Photos from the image-classification dataset "hunger" in the GitHub repository dfredriksen/DQNCloud. Its 4 classes are: fed, full, not full, starving.

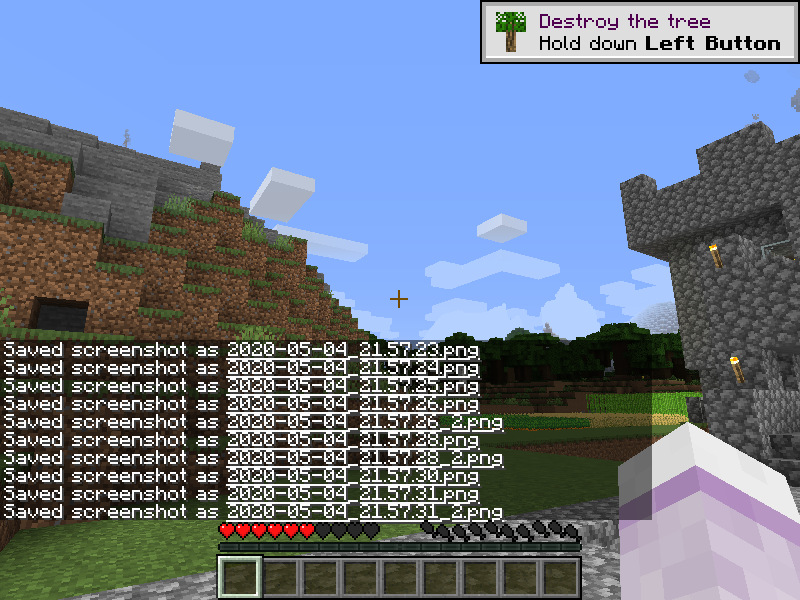
Label: not full

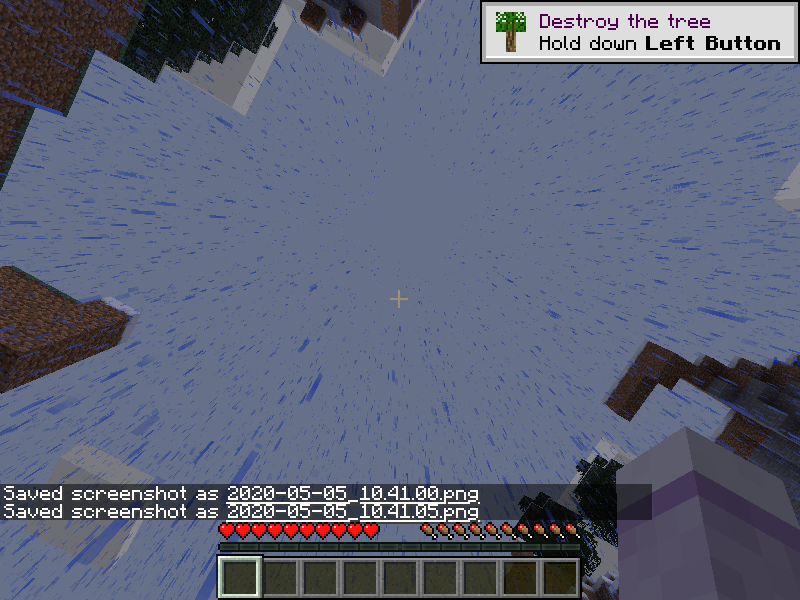
Label: full

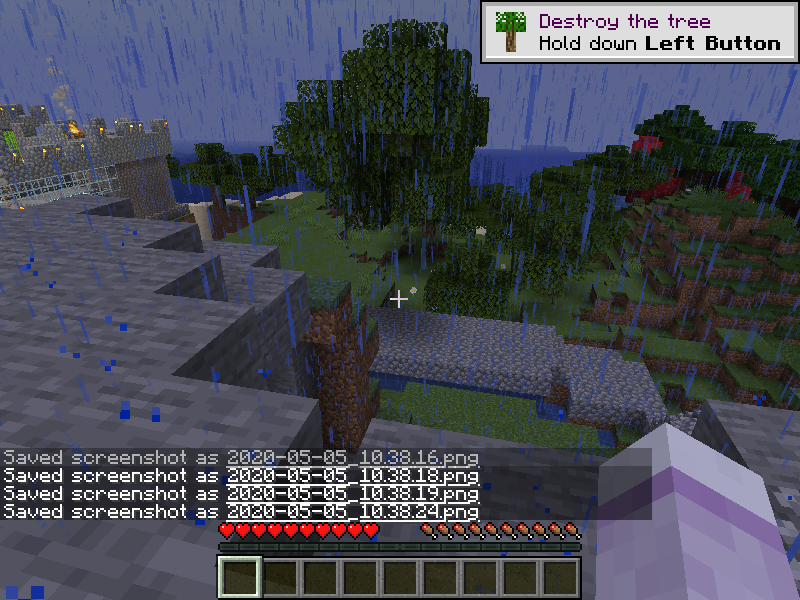
Label: full

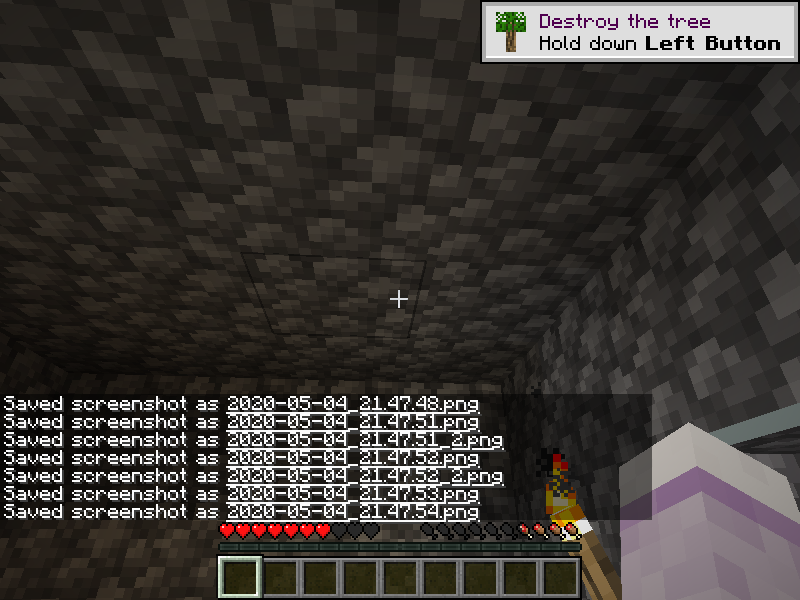
Label: starving

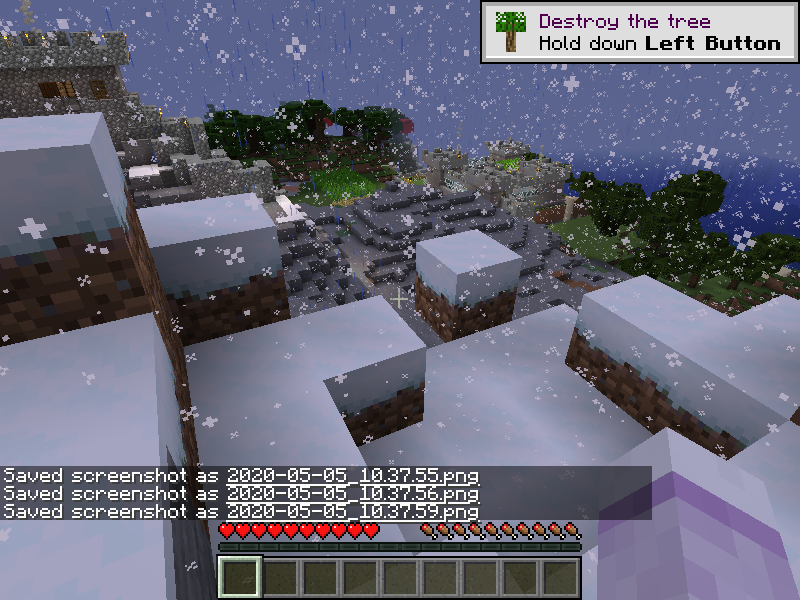
Label: full

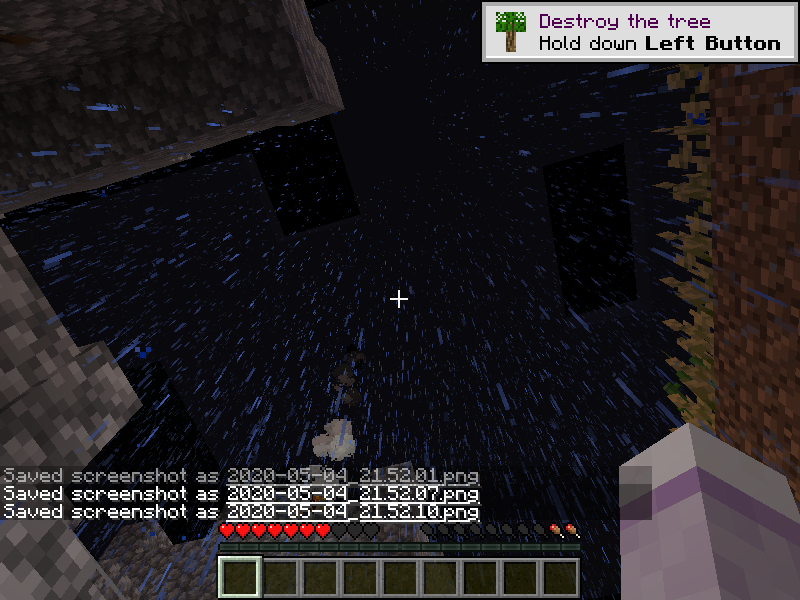
Label: not full
